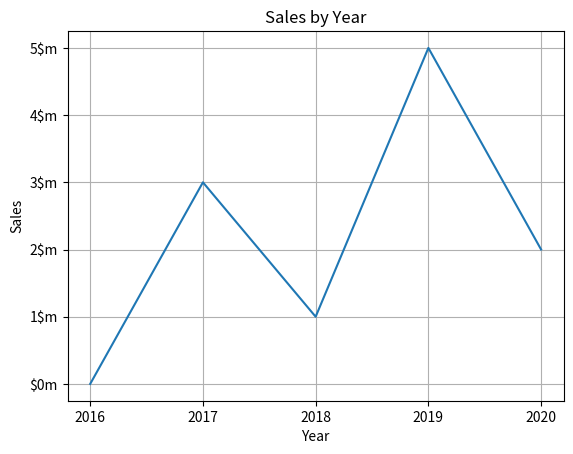

Write the Python code that produced this figure.
# code_07_22_line_graph4.py
# 7.10 Plotting List Data with the matplotlib Package
## Ploting a line graph
### Plot with tick marker
#### This program displays a simple line graph. 

import matplotlib.pyplot as plt

def main():
    # Create lists with the X and Y coordinates of each data point
    x_coords = [0,1,2,3,4]
    y_coords = [0,3,1,5,2]

    # Build the line graph
    plt.plot(x_coords, y_coords)

    # Add title
    plt.title('Sales by Year')

    # Add labels to the axes
    plt.xlabel('Year')
    plt.ylabel('Sales')

    # Customize the tick marks
    plt.xticks([0,1,2,3,4],
               ['2016','2017','2018','2019','2020'])
    plt.yticks([0,1,2,3,4,5],
               ['$0m','1$m','2$m','3$m','4$m','5$m'])

    # Add a grid
    plt.grid(True)

    # Display the line graph
    plt.show()

# Call the main function
main()